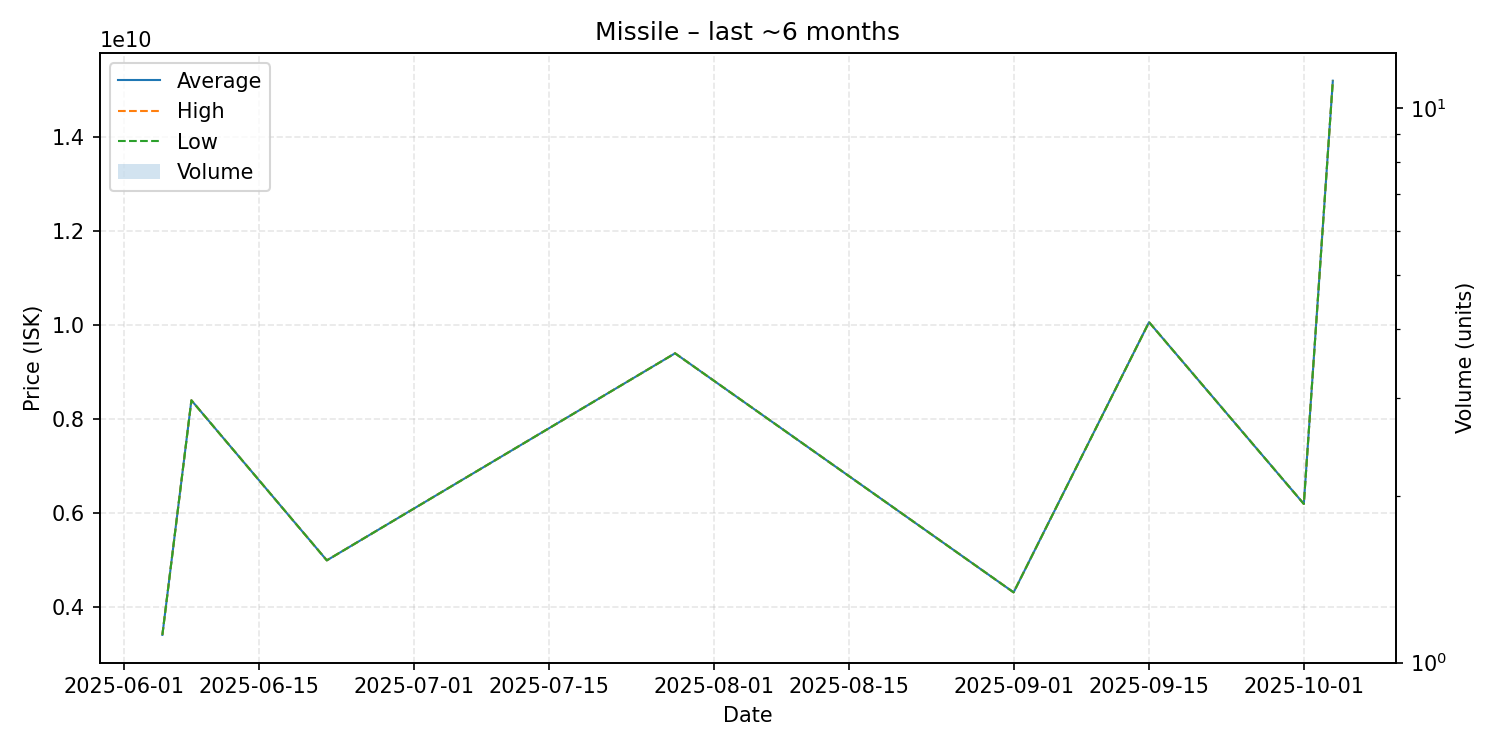

Data behind this chart, as committed beside it:
date, average, highest, lowest, order_count, volume
2025-06-05, 3417000000, 3417000000, 3417000000, 1, 1
2025-06-08, 8400000000, 8400000000, 8400000000, 1, 1
2025-06-22, 5000000000, 5000000000, 5000000000, 1, 1
2025-07-28, 9399000000, 9399000000, 9399000000, 1, 1
2025-09-01, 4320000000, 4320000000, 4320000000, 1, 1
2025-09-15, 10060000000, 10060000000, 10060000000, 1, 1
2025-10-01, 6199000000, 6199000000, 6199000000, 1, 1
2025-10-04, 15190000000, 15190000000, 15190000000, 1, 1
